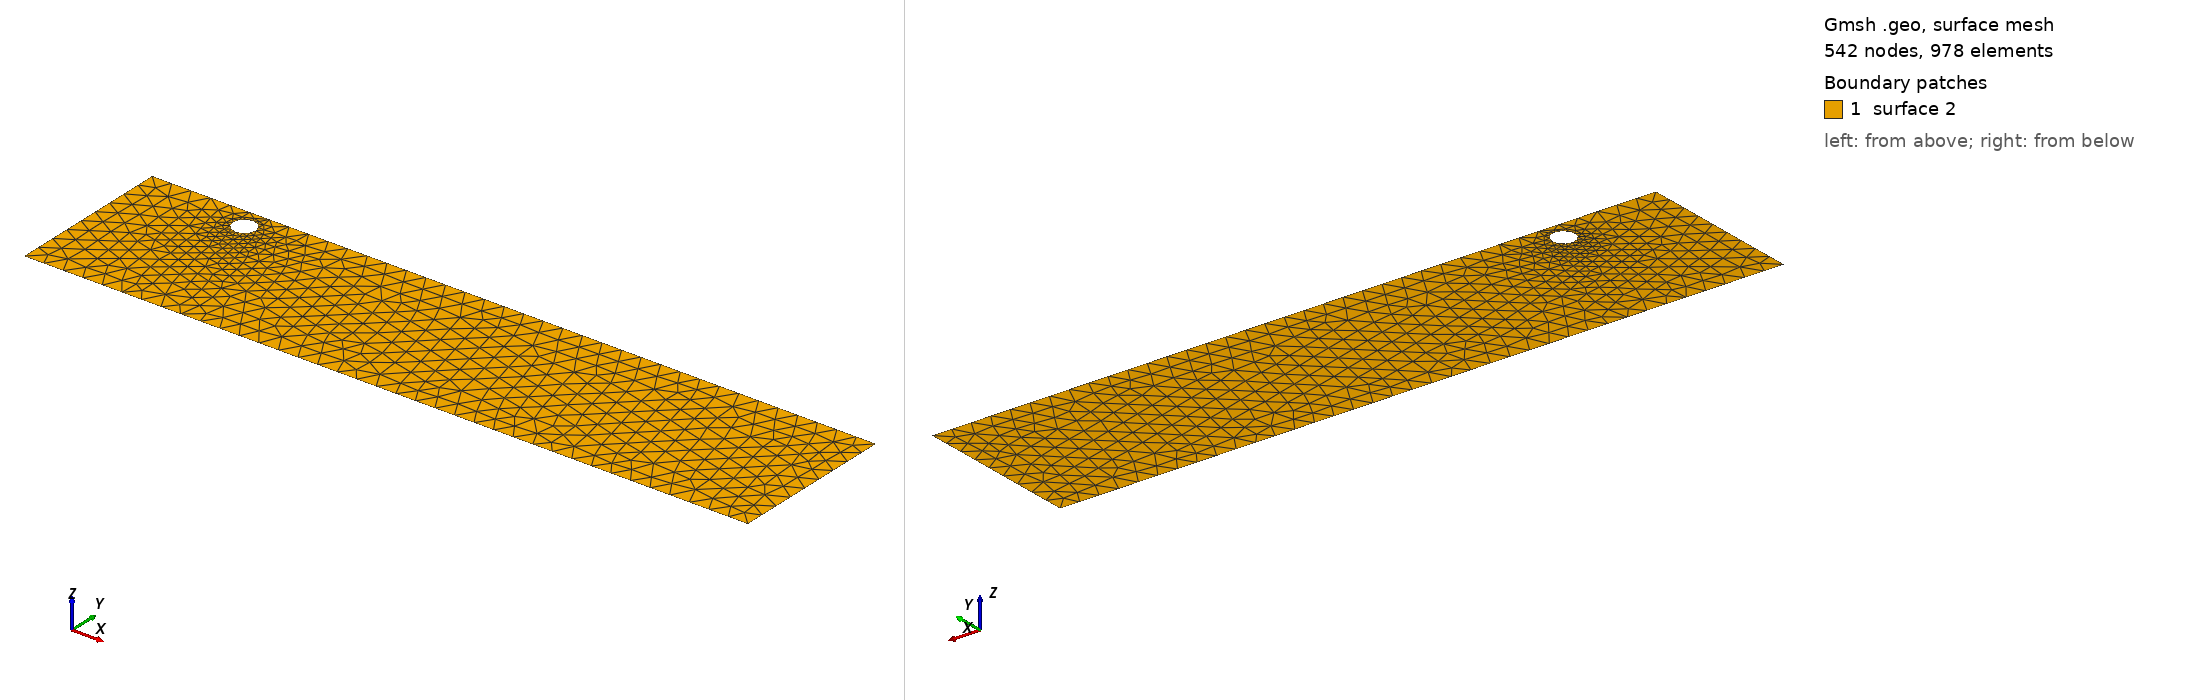

Gmsh geometry script, surface-meshed: 542 nodes, 978 surface elements. Boundary patches (legend numbers): 1 surface 2. Left view from above one corner, right view from below the opposite corner. The script declares no physical surfaces, so the legend lists its geometric surfaces. The drawing asked Gmsh for element sizes between 1% and 20% of the model's largest extent; the script's own settings can give other sizes.

=== cad_122.geo (drawn) ===
//+
SetFactory("OpenCASCADE");
//+
Point(1) = {0.095086, -3.791112, 0.000000, 1.000000};
//+
Point(2) = {36.746164, -3.791112, 0.000000, 1.000000};
//+
Point(3) = {36.746164, 4.644640, 0.000000, 1.000000};
//+
Point(4) = {0.095086, 4.644640, 0.000000, 1.000000};
//+
Line(1) = {4, 1};
//+
Line(2) = {1, 2};
//+
Line(3) = {2, 3};
//+
Line(4) = {3, 4};
//+
Curve Loop(1) = {1, 2, 3, 4};
//+
Point(6) = {6.161515, 3.568197, 0.000000, 0.056713};
//+
Point(5) = {5.594381, 3.568197, 0.000000, 0.056713};
//+
Point(7) = {5.310815, 4.059349, 0.000000, 0.056713};
//+
Point(8) = {5.310815, 3.077045, 0.000000, 0.056713};
//+
Ellipse(5) = {6, 5, 7, 7};
//+
Ellipse(6) = {7, 5, 8, 8};
//+
Ellipse(7) = {8, 5, 6, 6};
//+
Curve Loop(2) = {5, 6, 7};
//+
Plane Surface(2) = {1, 2};
//+
Physical Curve("INFLOW", 100) = {1};
//+
Physical Curve("OUTFLOW", 101) = {3};
//+
Physical Curve("WALL_BOUNDARY", 102) = {2, 4};
//+
Physical Curve("OBSTACLE", 103) = {5, 6, 7};
